Run: headless pygame with SDL's dummy video driver; simulated clock (each Clock.tick advances the game by its frame time, no real sleeping); random seed 0; keys injected as events and as key.get_pressed() state; mouse plan: one left click at the window centre at the start of phase 2, then a move to the lower-right quarter at the start of phase 3; restart key RETURN tapped at the start of phases 3 and 4.
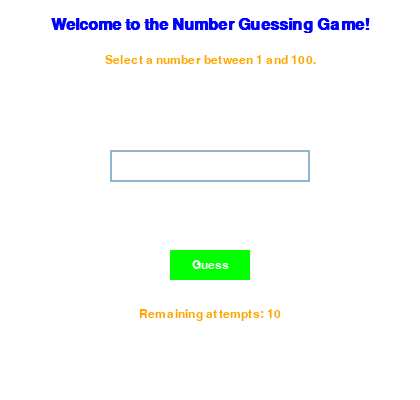
Frame 1 of 4 · flips 1–60 · no input
Frame 2 of 4 · flips 61–180 · clicked the window centre · tapped SPACE, RETURN · held RIGHT (→), D · screen unchanged from frame 1, image omitted
Frame 3 of 4 · flips 181–300 · moved the mouse to the lower-right quarter · tapped RETURN · held DOWN (↓), S · screen unchanged from frame 2, image omitted
Frame 4 of 4 · flips 301–420 · tapped RETURN · held LEFT (←), A, UP (↑), W · screen unchanged from frame 3, image omitted

The pygame program that drew these frames:

# Task 1. Write a game script that randomly generates a number from a range of
# 1 to 100 and asks the user to guess that number in 10 tries.
# The program reads the numbers entered by the user and prompts the user
# whether the guessed number is greater or less than the number entered by the
# user. The game must continue until the user has used 10 attempts and guessed
# the number. If the user guessed the number, the program prints a
# congratulatory message, and if 10 attempts have been exhausted and the user
# did not have time to guess the number, then the corresponding message is
# displayed (to perform the task, you need to import the random module,
# and from it the randint() function)

import pygame
import random
import sys

# Initialize Pygame
pygame.init()

# Colors
WHITE = (255, 255, 255)
BLACK = (0, 0, 0)
BLUE = (0, 0, 255)
GREEN = (0, 255, 0)
RED = (255, 0, 0)
ORANGE = (255, 165, 0)

# Screen dimensions
SCREEN_WIDTH, SCREEN_HEIGHT = 420, 400
screen = pygame.display.set_mode((SCREEN_WIDTH, SCREEN_HEIGHT))
pygame.display.set_caption("Number Guessing Game")

# Load fonts
title_font = pygame.font.SysFont('Arial', 24, bold=True)
normal_font = pygame.font.SysFont('Arial', 18)


# Game class
class NumberGuessingGame:
    def __init__(self):
        self.target_number = random.randint(1, 100)
        self.attempts = 10
        self.remaining_attempts = self.attempts
        self.success_attempt = None
        self.input_box = pygame.Rect(110, 150, 200, 32)
        self.color_inactive = pygame.Color('lightskyblue3')
        self.color_active = pygame.Color('dodgerblue2')
        self.color = self.color_inactive
        self.active = False
        self.text = ''
        self.result_text = ''
        self.attempts_text = f"Remaining attempts: {self.remaining_attempts}"
        self.show_try_again = False  # Flag to show "Try Again" button
        self.cursor_visible = True  # Для видимості курсора
        self.cursor_timer = pygame.time.get_ticks()  # Таймер для курсора

    def draw(self):
        screen.fill(WHITE)

        # Draw title
        title_surface = title_font.render("Welcome to the Number Guessing Game!", True, BLUE)
        title_rect = title_surface.get_rect(center=(SCREEN_WIDTH // 2, 25))
        screen.blit(title_surface, title_rect)

        # Draw instructions
        instructions_surface = normal_font.render("Select a number between 1 and 100.", True, ORANGE)
        instructions_rect = instructions_surface.get_rect(center=(SCREEN_WIDTH // 2, 60))
        screen.blit(instructions_surface, instructions_rect)

        # Draw input box
        txt_surface = normal_font.render(self.text, True, self.color)
        width = max(200, txt_surface.get_width() + 10)
        self.input_box.w = width
        pygame.draw.rect(screen, self.color, self.input_box, 2)
        screen.blit(txt_surface, (self.input_box.x + 5, self.input_box.y + 5))

        # Draw result text
        result_surface = normal_font.render(self.result_text, True, RED)
        result_rect = result_surface.get_rect(center=(SCREEN_WIDTH // 2, 215))
        screen.blit(result_surface, result_rect)

        # Draw attempts text
        attempts_surface = normal_font.render(self.attempts_text, True, ORANGE)
        attempts_rect = attempts_surface.get_rect(center=(SCREEN_WIDTH // 2, 315))
        screen.blit(attempts_surface, attempts_rect)

        # Draw cursor
        if self.active and self.cursor_visible:
            cursor_x = self.input_box.x + 5 + txt_surface.get_width()  # Позиція курсора
            cursor_height = 20  # Висота курсора
            cursor_rect = pygame.Rect(cursor_x, self.input_box.y + 5, 2, cursor_height)  # Прямокутник курсора
            pygame.draw.rect(screen, BLACK, cursor_rect)

        # Draw Guess button
        guess_button_surface = normal_font.render("Guess", True, WHITE)
        guess_button_rect = pygame.Rect((SCREEN_WIDTH - 80) // 2, 250, 80, 30)
        pygame.draw.rect(screen, GREEN, guess_button_rect)
        guess_button_text_rect = guess_button_surface.get_rect(center=guess_button_rect.center)
        screen.blit(guess_button_surface, guess_button_text_rect)

        # Draw Try Again button if the game has ended
        if self.show_try_again:
            try_again_surface = normal_font.render("Try Again", True, WHITE)
            try_again_button_rect = pygame.Rect((SCREEN_WIDTH - 100) // 2, 360, 100, 30)
            pygame.draw.rect(screen, BLUE, try_again_button_rect)
            try_again_text_rect = try_again_surface.get_rect(center=try_again_button_rect.center)
            screen.blit(try_again_surface, try_again_text_rect)

        pygame.display.flip()

        return guess_button_rect, try_again_button_rect if self.show_try_again else None  # Return button rectangles

    def handle_guess(self):
        try:
            guess = int(self.text)
            self.text = ''  # Clear input field

            if guess < 1 or guess > 100:
                self.result_text = "Please enter a number between 1 and 100."
                return

            self.remaining_attempts -= 1

            if guess == self.target_number:
                self.success_attempt = self.attempts - self.remaining_attempts
                self.result_text = f"Congratulations! You guessed the number {self.target_number} in {self.success_attempt} attempts!"
                self.show_try_again = True  # Show Try Again button
            elif guess < self.target_number:
                self.result_text = "Your guess is too low. Try again."
            else:
                self.result_text = "Your guess is too high. Try again."

            if self.remaining_attempts == 0:
                self.result_text = f"Sorry, you've used all attempts. The correct number was {self.target_number}."
                self.show_try_again = True  # Show Try Again button

            self.attempts_text = f"Remaining attempts: {self.remaining_attempts}"

        except ValueError:
            self.result_text = "Please enter a valid integer."

    def reset_game(self):
        self.target_number = random.randint(1, 100)
        self.remaining_attempts = self.attempts
        self.success_attempt = None
        self.text = ''
        self.result_text = ''
        self.attempts_text = f"Remaining attempts: {self.remaining_attempts}"
        self.show_try_again = False  # Hide Try Again button

    def update_cursor(self):
        if self.active and pygame.time.get_ticks() - self.cursor_timer > 500:  # 500 ms
            self.cursor_visible = not self.cursor_visible  # Toggle cursor visibility
            self.cursor_timer = pygame.time.get_ticks()  # Reset timer


# Create game instance
game = NumberGuessingGame()

# Main loop
while True:
    for event in pygame.event.get():
        if event.type == pygame.QUIT:
            pygame.quit()
            sys.exit()

        if event.type == pygame.MOUSEBUTTONDOWN:
            guess_button_rect, try_again_button_rect = game.draw()  # Draw and get button rectangles
            if game.input_box.collidepoint(event.pos):
                game.active = not game.active
            else:
                game.active = False
                if guess_button_rect.collidepoint(event.pos):  # Check if clicked on Guess button
                    game.handle_guess()
                if game.show_try_again and try_again_button_rect and try_again_button_rect.collidepoint(
                        event.pos):  # Check if clicked on Try Again button
                    game.reset_game()

            game.color = game.color_active if game.active else game.color_inactive

        if event.type == pygame.KEYDOWN:
            if game.active:
                if event.key == pygame.K_RETURN:
                    game.handle_guess()
                elif event.key == pygame.K_BACKSPACE:
                    game.text = game.text[:-1]
                else:
                    game.text += event.unicode

    game.draw()  # Draw the game
    game.update_cursor()
